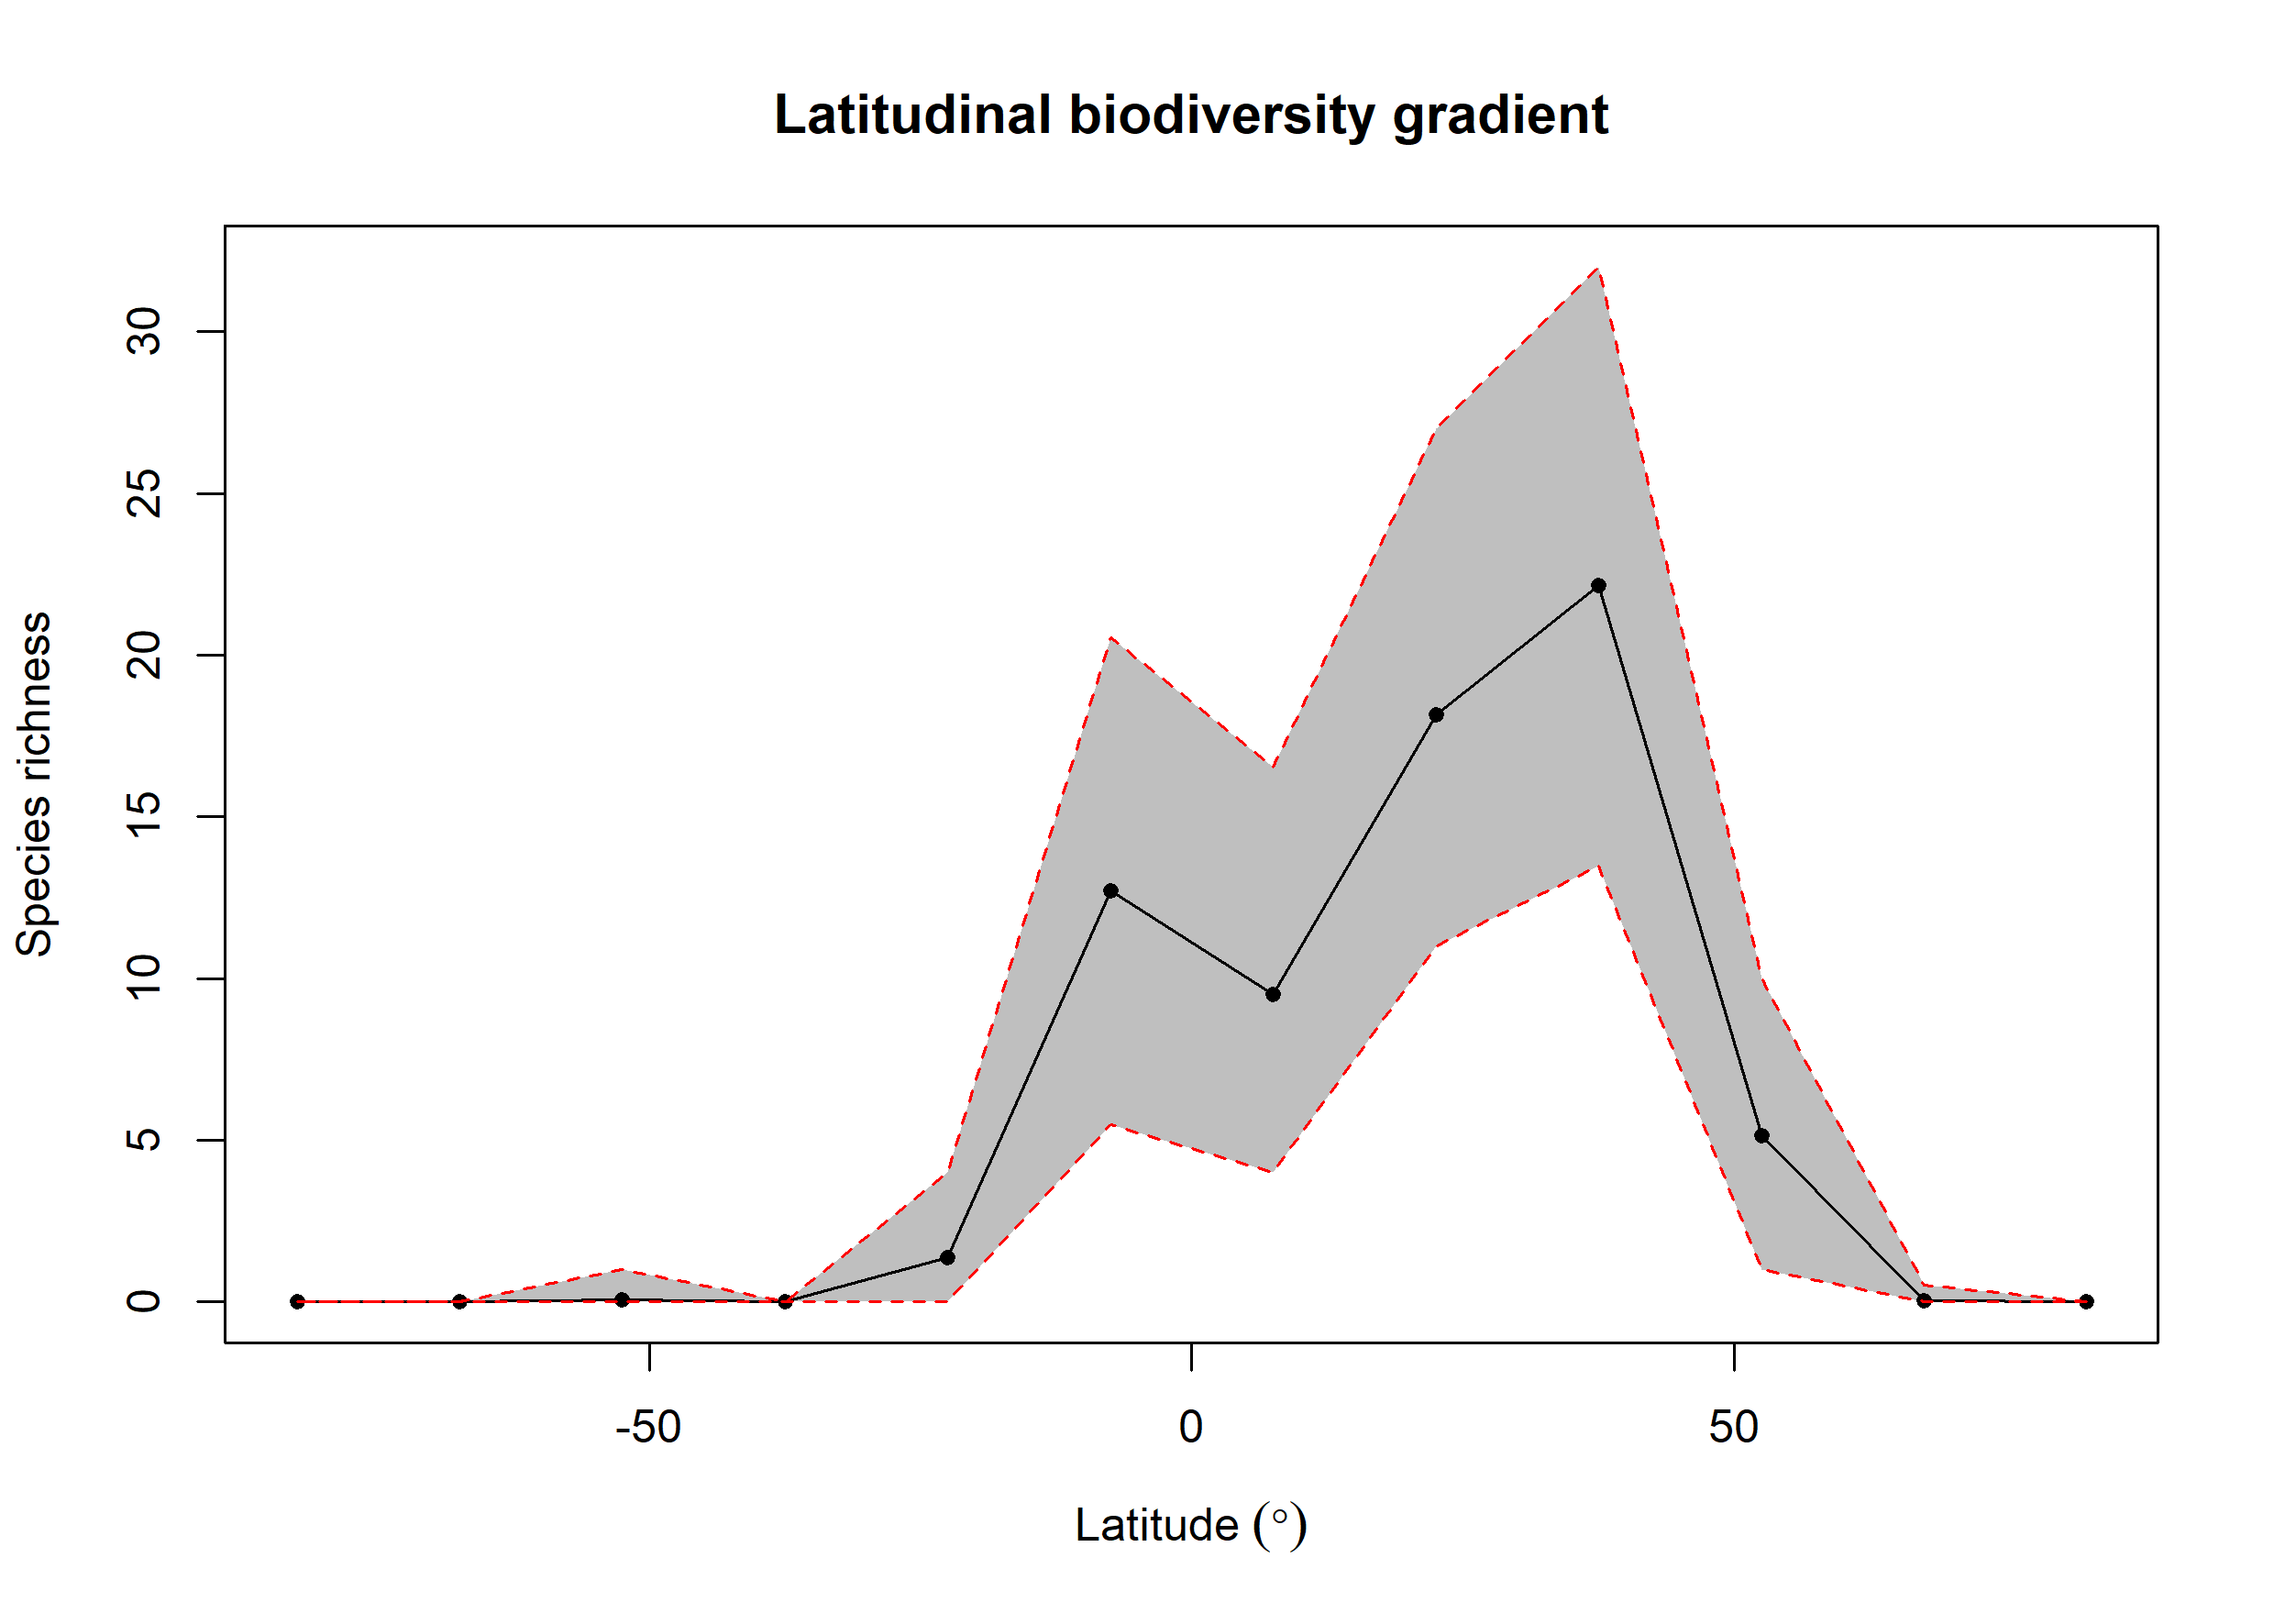

The table this chart was drawn from, first rows:
bin, max, min, mid, hemisphere, mean_richness, CI.Lower, CI.Upper
1, 90, 75, 82.5, N, 0.01, 0, 0
2, 75, 60, 67.5, N, 0.03, 0, 0.525
3, 60, 45, 52.5, N, 5.14, 1, 10
4, 45, 30, 37.5, N, 22.15, 13.47, 32
5, 30, 15, 22.5, N, 18.16, 11, 27
6, 15, 0, 7.5, N, 9.51, 4, 16.52
7, 0, -15, -7.5, S, 12.71, 5.475, 20.52
8, -15, -30, -22.5, S, 1.38, 0, 4
9, -30, -45, -37.5, S, 0, 0, 0
10, -45, -60, -52.5, S, 0.08, 0, 1
11, -60, -75, -67.5, S, 0, 0, 0
12, -75, -90, -82.5, S, 0, 0, 0
